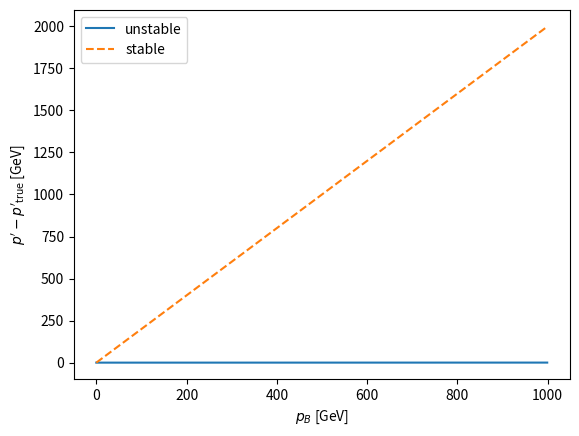

Generate this figure with matplotlib:
# Import the `sys` and `platform` modules.
import sys, platform

# Import the `fraction` and `decimal` modules.
import fractions, decimal

# Import `matplotlib`.
import matplotlib.pyplot as plt

# What kind of CPU are we running on?
# The exclamation mark at the front in IPython runs a shell command
# outside of Python.
!lscpu
print("-" * 80)

# What about our operating system?
!cat /etc/os-release
print("-" * 80)

# What interpreter am I using?
print(platform.python_implementation())
print("-" * 80)

# What version of Python are we using?
!python --version
print("-" * 80)

1 + 2 == 3

0.1 + 0.2 == 0.3

# `getsizeof` of returns the number of bytes for an object.
total = sys.getsizeof(0.1)
# But, every CPython object has an overhead of 16 bytes.
overhead = 16
raw = total - overhead
# Finally, we need to go from bytes to bits.
# 8 bits = 1 byte
raw * 8

0.1 + 0.2

###START_EXERCISE
# First, write a function that implements our binary conversion above.
def dec_to_bin(num, den, prec=10):
    """
    Convert the decimal fraction with numerator `num` and denominator `den`
    into a binary fraction with precision `prec` using the algorithm above. The
    result is a string to avoid numerical representation issues.
    """
    bin = ""
    # The `Fraction` class stores the numerator and denominator both as
    # integers.
    diff = fractions.Fraction(num, den)
    # Implement the algorithm described above here.
    # Step 1, multiply by 2.
    # Step 2, find the characteristic (integer to the left of the
    # decimal point), and append to the binary digits.
    # Step 3, take the difference.
    # Return the result (pad with zeros to the requested precision).
    return bin.ljust(prec, "0")


###STOP_EXERCISE

###START_SOLUTION
# First, we write a function that implements our binary conversion above.
def dec_to_bin(num, den, prec=10):
    """
    Convert the decimal fraction with numerator `num` and denominator `den`
    into a binary fraction with precision `prec` using the algorithm above. The
    result is a string to avoid numerical representation issues.
    """
    binary = ""
    # The `Fraction` class stores the numerator and denominator both as
    # integers.
    diff = fractions.Fraction(num, den)
    while len(binary) < prec and diff != 0:
        # Step 1, multiply by 2.
        diff *= 2
        # Step 2, find the charateristic (integer to the left of the
        # decimal point), and append to the binary digits.
        char = int(diff)
        binary += str(char)
        # Step 3, take the difference.
        diff -= char
    # Return the result (pad with zeros to the requested precision).
    return binary.ljust(prec, "0")


###STOP_SOLUTION

###START_EXERCISE
# Second, write a function that can add our two binary strings together.
def add_bin(a, b):
    """
    Add two strings representing binary fractions together, `a + b`. This
    only returns the fractional component of the sum.
    """
    # Make sure both binary strings are the same length.
    # This is the sum of the two binary fraction strings.
    total = ""
    # This is what we carry over when adding each set of digits.
    quotient = 0
    # Loop over the bits backward.
    # Add the bits together.
    # Return the reversed string.
    return total[::-1]


###STOP_EXERCISE

###START_SOLUTION
# Second, we write a function that can add our two binary strings together.
def add_bin(a, b):
    """
    Add two strings representing binary fractions together, `a + b`. This
    only returns the fractional component of the sum.
    """
    # Make sure both binary strings are the same length.
    n = max(len(a), len(b))
    a, b = a.ljust(n, "0"), b.ljust(n, "0")
    # This is the sum of the two binary fraction strings.
    total = ""
    # This is what we carry over when adding each set of digits.
    quotient = 0
    # Loop over the bits backward.
    for aBit, bBit in zip(reversed(a), reversed(b)):
        # Add the bits together.
        quotient, remainder = divmod(quotient + int(aBit) + int(bBit), 2)
        total += str(remainder)
    # Return the reversed string.
    return total[::-1]


###STOP_SOLUTION

###START_EXERCISE
# Third, write a function that converts our binary-fraction string back to a
# decimal-fraction string.
def bin_to_dec(bin):
    """
    Convert the binary-fraction string `bin` into a decimal-string fraction
    using the reverse of the `dec_to_bin` algorithm.
    """
    # We use the Decimal module for arbitrary precision.
    with decimal.localcontext() as ctx:
        # Set the precision sufficiently high.
        ctx.prec = len(bin) + 1
        # Start with 0.
        dec = decimal.Decimal(0)
        # Add each bit as 2^-i, where i is its index.
        return str(dec)


###STOP_EXERCISE

###START_SOLUTION
# Third, we write a function that converts our binary-fraction string back to a
# decimal-fraction string.
def bin_to_dec(bin):
    """
    Convert the binary-fraction string `bin` into a decimal-string fraction
    using the reverse of the `dec_to_bin` algorithm.
    """
    # We use the Decimal module for arbitrary precision.
    with decimal.localcontext() as ctx:
        # Set the precision sufficiently high.
        ctx.prec = len(bin) + 1
        # Start with 0.
        dec = decimal.Decimal(0)
        # Add each bit as 2^-i, where i is its index.
        for power, bit in enumerate(bin):
            dec += int(bit) / decimal.Decimal(2) ** (power + 1)
        return str(dec)


###STOP_SOLUTION

###START_EXERCISE
# Now, we can use our functions above to see if we have a problem.
# Set the precision. Try 10 bits.
# Write out the two fractions.
# Add the fractions.
# Convert back to decimal.
###STOP_EXERCISE

###START_SOLUTION
# Set the precision. Here, we use 10 bits.
p = 10

# Write out the two fractions.
a = dec_to_bin(1, 10, p)
b = dec_to_bin(2, 10, p)
print("0.1:", a)
print("0.2:", b)

# Add the fractions.
c = add_bin(a, b)
print("sum:", c)

# Convert back to decimal.
d = bin_to_dec(c)
print("dec:", d)
###STOP_SOLUTION

###START_EXERCISE
# Use our functions to calculate the issue for 64 bits.
###STOP_EXERCISE

###START_SOLUTION
p = 64
bin_to_dec(add_bin(dec_to_bin(1, 10, p), dec_to_bin(2, 10, p)))
###STOP_SOLUTION

###START_EXERCISE
# Loop over precisions.
# Get the decimal string.
# Find the first non-nine entry.
###STOP_EXERCISE

###START_SOLUTION
# Loop over precisions.
for p in range(10, 65):
    # Get the decimal string.
    d = bin_to_dec(add_bin(dec_to_bin(1, 10, p), dec_to_bin(2, 10, p)))
    # Find the first non-nine entry.
    for i in range(3, len(d)):
        if d[i] != "9":
            break
    print(p, i - 1, d)
###STOP_SOLUTION

# In decimal, what is the maximum exponent?
2**11

# We have a maximum exponent of 2048/2, so we can calculate what
# our maximum exponent is in decimal.
len(str(2 ** int(2048 / 2))) - 1

# When we write 2, Python interprets this as an integer.
print("2:", type(2))

# When we write 2.0, Python interprets this as a float.
print("2.0:", type(2.0))

###START_EXERCISE
# Redo the calculation above using floats.
###STOP_EXERCISE

###START_SOLUTION
# We can redo the calculation using a float and see what happens.
try:
    len(str(2.0 ** int(2048 / 2))) - 1
except Exception as e:
    print(e)
###STOP_SOLUTION

###START_EXERCISE
# Loop over some different integer values and find how many bits they use.
###STOP_EXERCISE

###START_SOLUTION
# Let's see this in action! Every CPython object has an overhead of 16 bytes.
overhead = 16
# Loop over different integers.
for i in range(0, 500, 100):
    print(f"2**{i} [bits]:", (sys.getsizeof(2**i) - overhead) * 8)
###STOP_SOLUTION

###START_EXERCISE
# Use bin_to_dec and dec_to_bin to calculate this error.
###STOP_EXERCISE

###START_SOLUTION
# This calculates the error per tenth of a second.
error_tenth = 1 / 10 - float(bin_to_dec(dec_to_bin(1, 10, 23)))
print("error on tenth of a second [s]:", error_tenth)
###STOP_SOLUTION

###START_EXERCISE
# Calculate the error for 100 hours of operation.
###STOP_EXERCISE

###START_SOLUTION
# 100 hours * 60 minutes * 60 seconds * 10 tenths.
error_time = 100 * 60 * 60 * 10 * error_tenth
print("error for 100 hour operation [s]:", error_time)
###STOP_SOLUTION

###START_EXERCISE
# Calculate the range gate error.
###STOP_EXERCISE

###START_SOLUTION
# We multiple our time error by the missile velocity.
error_gate = error_time * 2000
print("range gate error [m]:", error_gate)
###STOP_SOLUTION

###START_EXERCISE
# Calculate this rate in gigabytes/second (GB/s).
###STOP_EXERCISE

###START_SOLUTION
# We can calculate the rate in gigabytes/second (GB/s).
# (read out size)/(read out time)/(convert to GB)
(288) / (25 * 10**-9) / (8 * 10**9)
###STOP_SOLUTION

###START_EXERCISE
# Calculate this updated rate in gigabytes/second (GB/s).
###STOP_EXERCISE

###START_SOLUTION
# We can calculate this updated rate in gigabytes/second (GB/s).
# (read out size)/(read out time)/(convert to GB)
(2 * 64) / (25 * 10**-9) / (8 * 10**9)
###STOP_SOLUTION

###START_EXERCISE
# Calculate this updated rate in gigabytes/second (GB/s).
###STOP_EXERCISE

###START_SOLUTION
# We can calculate this updated rate in gigabytes/second (GB/s).
# (read out size)/(read out time)/(convert to GB)
(2 * 9) / (25 * 10**-9) / (8 * 10**9)
###STOP_SOLUTION

###START_EXERCISE
# Write a function that implements this boost.
def boost(E, p, p_b, m_b, stable=False, dec=None):
    """
    Boost a particle with energy `E` and momentum `p` into the frame of
    particle `b` with momentum `p_b` and mass `m_b`. Returns E' and p'.
    If `stable` is `True`, calculate `gamma` as `E_b/m_b`. If `dec`
    is an integer, use the `Decimal` package with this precision.
    """
    # We use the Decimal module for arbitrary precision.
    with decimal.localcontext() as ctx:
        # Use decimal representation and set the precision.
        if type(dec) is int:
            rep = decimal.Decimal
            ctx.prec = dec
        # Use floating-point representation otherwise.
        else:
            rep = float
        # Convert all our values to Decimal or float.
        E, p, p_b, m_b = rep(E), rep(p), rep(p_b), rep(m_b)
        # Calculate the boost energy.
        # Calculate the beta factor.
        # Calculate the gamma factor (either stable or unstable).
        # Perform the boost.
        # Return the result.


###STOP_EXERCISE

###START_SOLUTION
# Here, we write a function that implements this boost.
def boost(E, p, p_b, m_b, stable=False, dec=None):
    """
    Boost a particle with energy `E` and momentum `p` into the frame of
    particle `b` with momentum `p_b` and mass `m_b`. Returns E' and p'.
    If `stable` is `True`, calculate `gamma` as `E_b/m_b`. If `dec`
    is an integer, use the `Decimal` package with this precision.
    """
    # We use the Decimal module for arbitrary precision.
    with decimal.localcontext() as ctx:
        # Use decimal representation and set the precision.
        if type(dec) is int:
            rep = decimal.Decimal
            ctx.prec = dec
        # Use floating-point representation otherwise.
        else:
            rep = float
        # Convert all our values to Decimal or float.
        E, p, p_b, m_b = rep(E), rep(p), rep(p_b), rep(m_b)
        # Calculate the boost energy.
        E_b = (p_b**2 + m_b**2) ** rep("0.5")
        # Calculate the beta factor.
        beta = -p_b / E_b
        # Calculate the gamma factor.
        if stable:
            # This does not have a catastrophic cancellation.
            gamma = E_b / m_b
        else:
            # This does, to the point where we need to catch for divide by 0.
            try:
                gamma = 1 / (1 - beta**2) ** rep("0.5")
            except ZeroDivisionError:
                gamma = rep("inf")
        # Perform the boost.
        E_p = gamma * (E - beta * p)
        p_p = gamma * (p - beta * E)
        # Return the result.
        return float(E_p), float(p_p)


###STOP_SOLUTION

###START_EXERCISE
# Mass of the particle whose frame we are boosting (electron mass in GeV).
m_b = 0.000511
# Momentum of the particle whose frame we are boosting.
p_bs = [p_b for p_b in range(1000)]
# Energy and momentum of the particle we are boosting.
E, p = m_b, 0
# Plot the difference between numerically unstable and high precision.
# Plot the difference between stable and high precision.
# Label the plot.
###STOP_EXERCISE

###START_SOLUTION
# Mass of the particle whose frame we are boosting (electron mass in GeV).
m_b = 0.000511
# Momentum of the particle whose frame we are boosting.
p_bs = [p_b for p_b in range(1000)]
# Energy and momentum of the particle we are boosting.
E, p = m_b, 0
# Plot the difference between numerically unstable and high precision.
plt.plot(
    p_bs,
    [
        abs(boost(E, p, p_b, m_b, False)[1] - boost(E, p, p_b, m_b, True, 100)[1])
        for p_b in p_bs
    ],
    label="unstable",
)
# Plot the difference between stable and high precision.
plt.plot(
    p_bs,
    [
        abs(boost(E, p, p_b, m_b, True)[1] - boost(E, p, -p_b, m_b, True, 100)[1])
        for p_b in p_bs
    ],
    "--",
    label="stable",
)
# Label the plot.
plt.xlabel(r"$p_B$ [GeV]")
plt.ylabel(r"$p' - p'_\text{true}$ [GeV]")
plt.legend()
###STOP_SOLUTION
